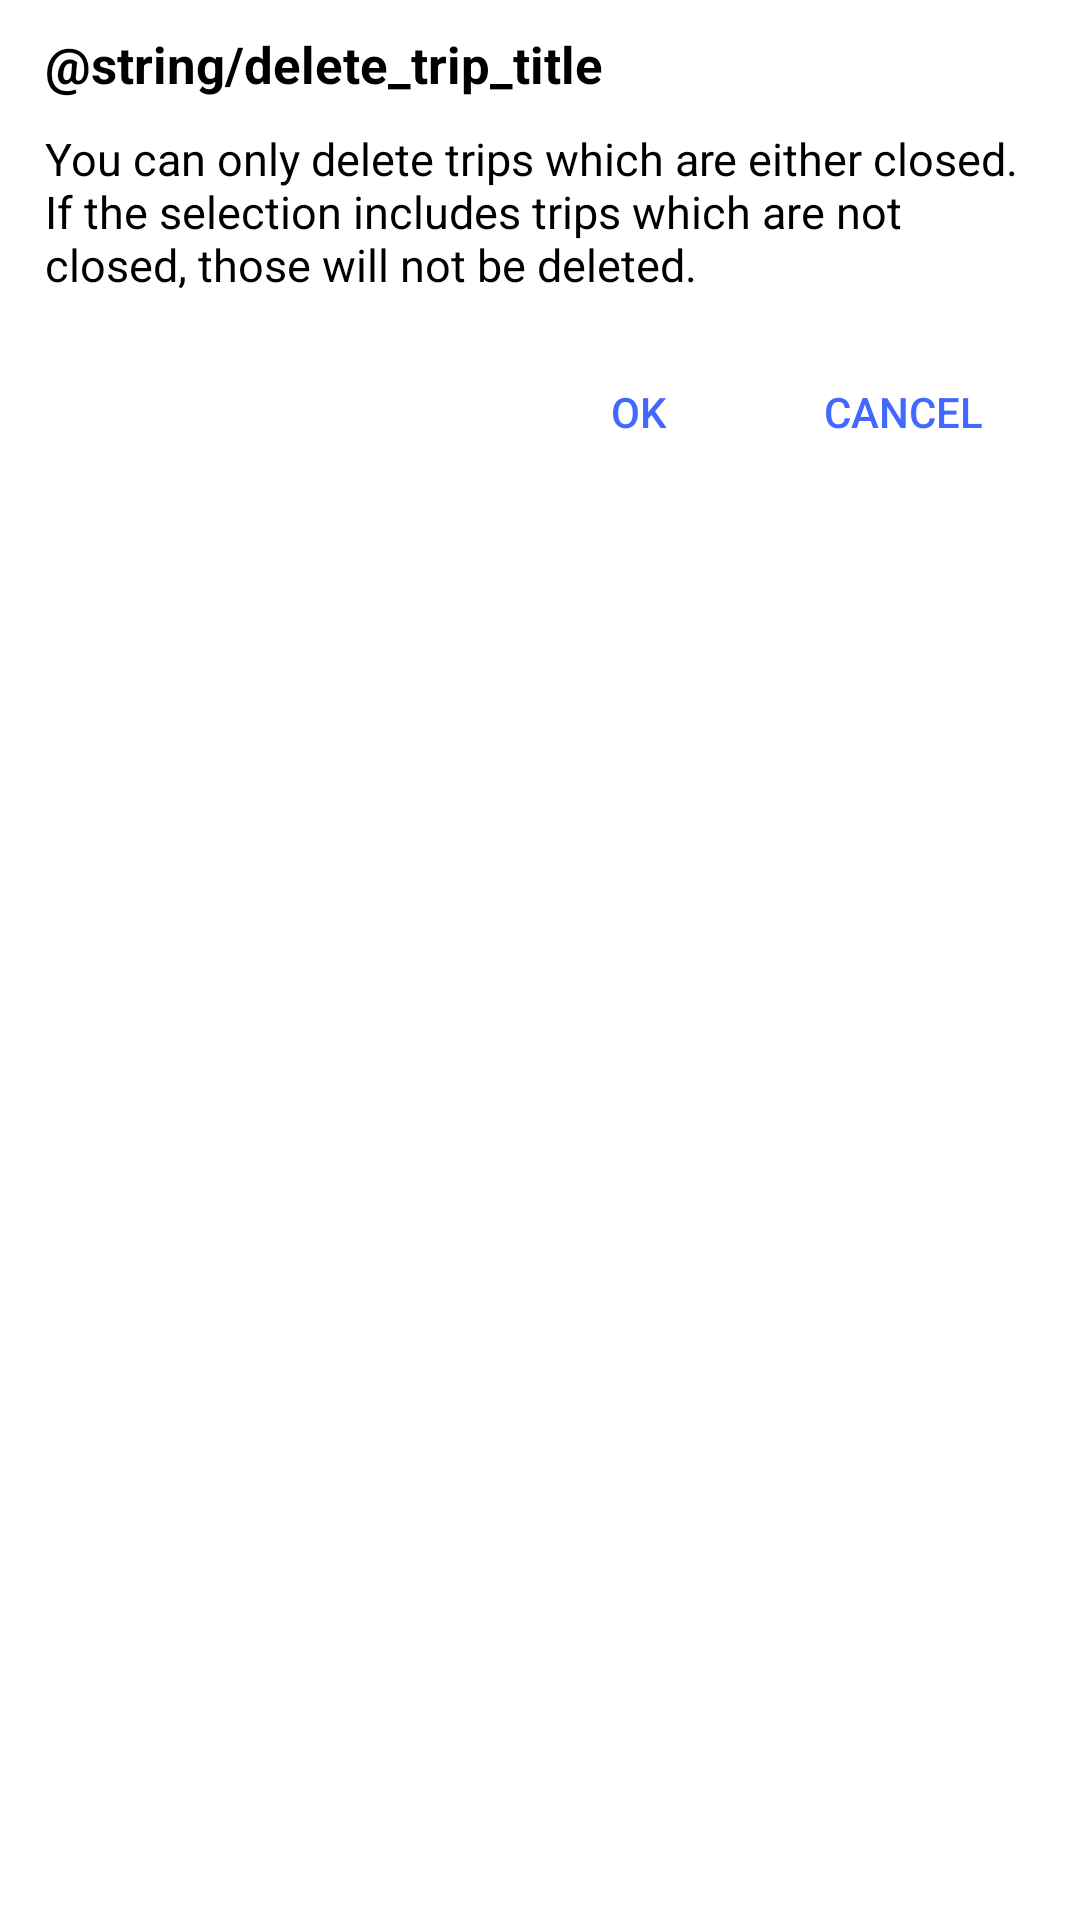

The Android layout XML behind this screen, and the referenced resources:
<!-- AndroidManifest.xml: application theme AppTheme -->
<!-- res/layout/dialog_signin.xml -->
<?xml version="1.0" encoding="utf-8"?>
<RelativeLayout xmlns:android="http://schemas.android.com/apk/res/android"
    android:id="@+id/rl"
    android:layout_width="300dp"
    android:layout_height="wrap_content"
    android:paddingBottom="10dp"
    android:paddingLeft="15dp"
    android:paddingStart="15dp"
    android:paddingEnd="15dp"
    android:paddingRight="15dp"
    android:paddingTop="10dp"
    android:layout_gravity="center"
    android:background="@android:color/background_light" >

    <TextView
        android:id="@+id/tv_title"
        android:layout_width="wrap_content"
        android:layout_height="wrap_content"
        android:text="@string/delete_trip_title"
        android:textColor="@android:color/black"
        android:textSize="17sp"
        android:textStyle="bold" />

    <TextView
        android:id="@+id/tv_message"
        android:layout_width="wrap_content"
        android:layout_height="wrap_content"
        android:layout_below="@+id/tv_title"
        android:text="@string/delete_trip_info"
        android:textColor="@android:color/black"
        android:layout_marginTop="10dp"
        android:textSize="15sp" />

    <RelativeLayout
        android:id="@+id/Footer"
        android:layout_width="fill_parent"
        android:layout_height="wrap_content"
        android:layout_below="@+id/tv_message"
        android:layout_marginTop="15dp" >

        <Button
            android:id="@+id/btn_ok"
            android:layout_width="wrap_content"
            android:layout_height="wrap_content"
            android:layout_toLeftOf="@+id/btn_cancel"
            android:background="@drawable/custom_button_ok"
            android:text="@string/ok"
            android:textColor="@color/app_color_dark" />

        <Button
            android:id="@+id/btn_cancel"
            android:layout_width="wrap_content"
            android:layout_height="wrap_content"
            android:layout_alignParentEnd="true"
            android:layout_alignParentRight="true"
            android:background="@drawable/custom_button_ok"
            android:text="@string/cancel"
            android:textColor="@color/app_color_dark" />
    </RelativeLayout>

</RelativeLayout>
<!-- resources referenced by this layout -->
<resources>
  <color name="app_color_dark">#4169FF</color>
  <!-- drawable custom_button_ok (drawable) -->
  <?xml version="1.0" encoding="utf-8"?>
  <selector xmlns:android="http://schemas.android.com/apk/res/android">
  
      <item android:state_focused="true"><shape>
              <solid android:color="@color/button_transparent_color" />
  
              <padding android:left="9dp" android:right="9dp" android:bottom="9dp" android:top="9dp" />
          </shape></item>
      <item android:state_pressed="true"><shape>
              <solid android:color="@color/button_pressed_color" />
  
              <padding android:left="9dp" android:right="9dp" android:bottom="9dp" android:top="9dp" />
          </shape></item>
      <item android:state_enabled="false"><shape>
              <solid android:color="@android:color/darker_gray" />
  
              <padding android:left="9dp" android:right="9dp" android:bottom="9dp" android:top="9dp" />
          </shape></item>
      <item><shape>
              <solid android:color="@color/button_transparent_color" />
  
              <padding android:left="9dp" android:right="9dp" android:bottom="9dp" android:top="9dp" />
          </shape></item>
  
  </selector>
  <string name="cancel">Cancel</string>
  <string name="delete_trip_info">You can only delete trips which are either closed. If the selection includes trips which are not closed, those will not be deleted.</string>
  <string name="ok">OK</string>
  <style name="AppTheme" parent="AppBaseTheme">
          
      </style>
  <color name="button_transparent_color">#00000000</color>
  <color name="button_pressed_color">#FF8C00</color>
  <style name="AppBaseTheme" parent="Theme.AppCompat.Light">
          
      </style>
</resources>
